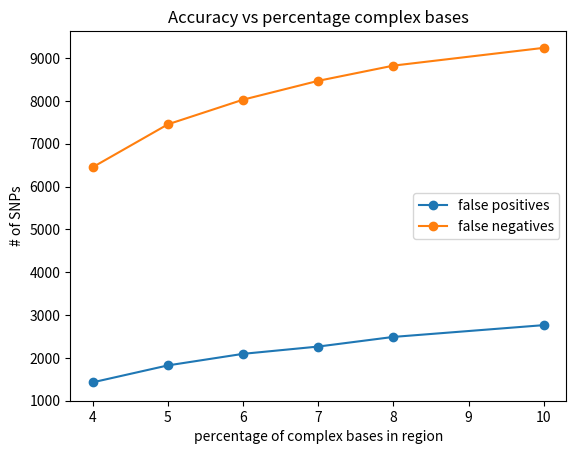

This figure's Python source:
#!/usr/bin/env python

import matplotlib.pyplot as plt

#---------
# GLOBALS
#---------

LEG_LST = []
COLORS = ['b','r','g','m','y','k']
#COLORS = ['b','r','g','m','c','k']

ERROR_LEG = ['BWA+GATK','SNAP+GATK','BWA+mpileup','BWA+BIGGIE,base=0.1','BWA+BIGGIE,region=5%']
CORRECT_LEG = ['BWA+GATK','SNAP+GATK','BWA+mpileup','BWA+BIGGIE,base=0.1','BWA+BIGGIE,region=5%']


num_files = 5
WIDTH = 1/float(num_files+1)



#---------
# HELPERS
#---------

# graph a file
def graph_vcf(i, snp_pos, snp_neg, hi_complex, c):
    start = WIDTH*i
    p = plt.bar([0+start], [snp_pos], WIDTH, color=c)
    plt.bar([1+start], [snp_neg-hi_complex], WIDTH, color=c)
    # plot false positives in region we don't call in hatched color
    plt.bar([1+start], [hi_complex], WIDTH, [snp_neg-hi_complex], color=c, hatch='x')
    LEG_LST.append(p[0])

def graph_common(i, common_snp, hi_complex, c):
    start = WIDTH*i
    plt.bar([0+start], [common_snp], WIDTH, color=c)
    plt.bar([0+start], [hi_complex], WIDTH, [common_snp], color=c, hatch='x')


#------
# MAIN
#------


common_snp_lst = []

# 1.44cm = 10000
series = [
        (60800, 5780, 700, 0),
        (60930, 14670, 605, 0),
        (59380, 1660, 2135, 0),
        #(47710, 1500, 8575, 0), #approximation of old base=0.1
        (52439, 1216, 9082, 6654), #new base=0.1
        (38230, 1830, 7453, 0), #approximation of old region=5%
        ]

for i, data in enumerate(series):
    num_common, false_pos, false_neg, hi_complex = data
    common_snp_lst.append(num_common)
    graph_vcf(i, false_pos, false_neg, hi_complex, COLORS[i])

plt.xticks([x+WIDTH*num_files/2 for x in range(2)],['SNP false pos','SNP false neg'])
plt.legend(LEG_LST,ERROR_LEG[:num_files],loc=1)
plt.axis([-WIDTH,2,0,16000])
plt.ylabel("# of SNPs")
plt.title('Error rate of various SNP callers')
plt.savefig('variant_call_results_all.pdf',format='pdf')

# graph correct calls
plt.clf()
for i in range(len(common_snp_lst)):
    graph_common(i, common_snp_lst[i], series[i][3], COLORS[i])

plt.xticks([x+WIDTH*num_files/2 for x in range(1)],['correct SNPs'])
plt.legend(LEG_LST,CORRECT_LEG[:num_files],loc=1)
plt.axis([-WIDTH-0.1,1+0.9,0,67000])
plt.ylabel("# of SNPs")
plt.title('Accuracy of various SNP callers')
plt.savefig('correct_results_all.pdf',format='pdf')

# graph roc curve for per-base results
plt.clf()

thresholds = [0.01, 0.1, 1, 10, 100]
false_pos = [27, 1216, 3949, 4464, 4480]
false_neg = [24, 2428, 3285, 3778, 3887]
false_neg_hi_complex = [30095, 6654, 1301, 257, 99]
common_snps = [31202, 52439, 56935, 57486, 57535]

plt.xscale('log')
p = plt.plot(thresholds, false_pos, '-o')
p = plt.plot(thresholds, false_neg, '-o')
p = plt.plot(thresholds, false_neg_hi_complex, '-o')
plt.ylim(ymax=7000)
#p = plt.plot(thresholds, common_snps, '-o')
LEG_LST2 = ['false positives', 'false negatives', 'high complexity false negatives']
plt.legend(LEG_LST2)
plt.xlabel('complexity score threshold')
plt.ylabel('# of SNPs')
plt.title('Accuracy vs complexity score threshold')
plt.savefig('base_accuracy_vs_thresh.pdf', format='pdf')

# graph roc curve for region results
plt.clf()
thresholds = [4, 5, 6, 7, 8, 10]
false_pos = [1430, 1825, 2095, 2265, 2490, 2765]
false_neg = [6455, 7455, 8030, 8470, 8825, 9240]
false_neg_hi_complex = [30095, 6654, 1301, 257, 99, 20]

p = plt.plot(thresholds, false_pos, '-o')
p = plt.plot(thresholds, false_neg, '-o')
#p = plt.plot(thresholds, false_neg_hi_complex, '-o')
#plt.ylim(ymax=10000)
plt.ylim(ymin=1000)
LEG_LST2 = ['false positives', 'false negatives', 'high complexity false negatives']
plt.legend(LEG_LST2, loc=5)
plt.xlabel('percentage of complex bases in region')
plt.ylabel('# of SNPs')
plt.title('Accuracy vs percentage complex bases')
plt.savefig('region_accuracy_vs_thresh.pdf', format='pdf')

